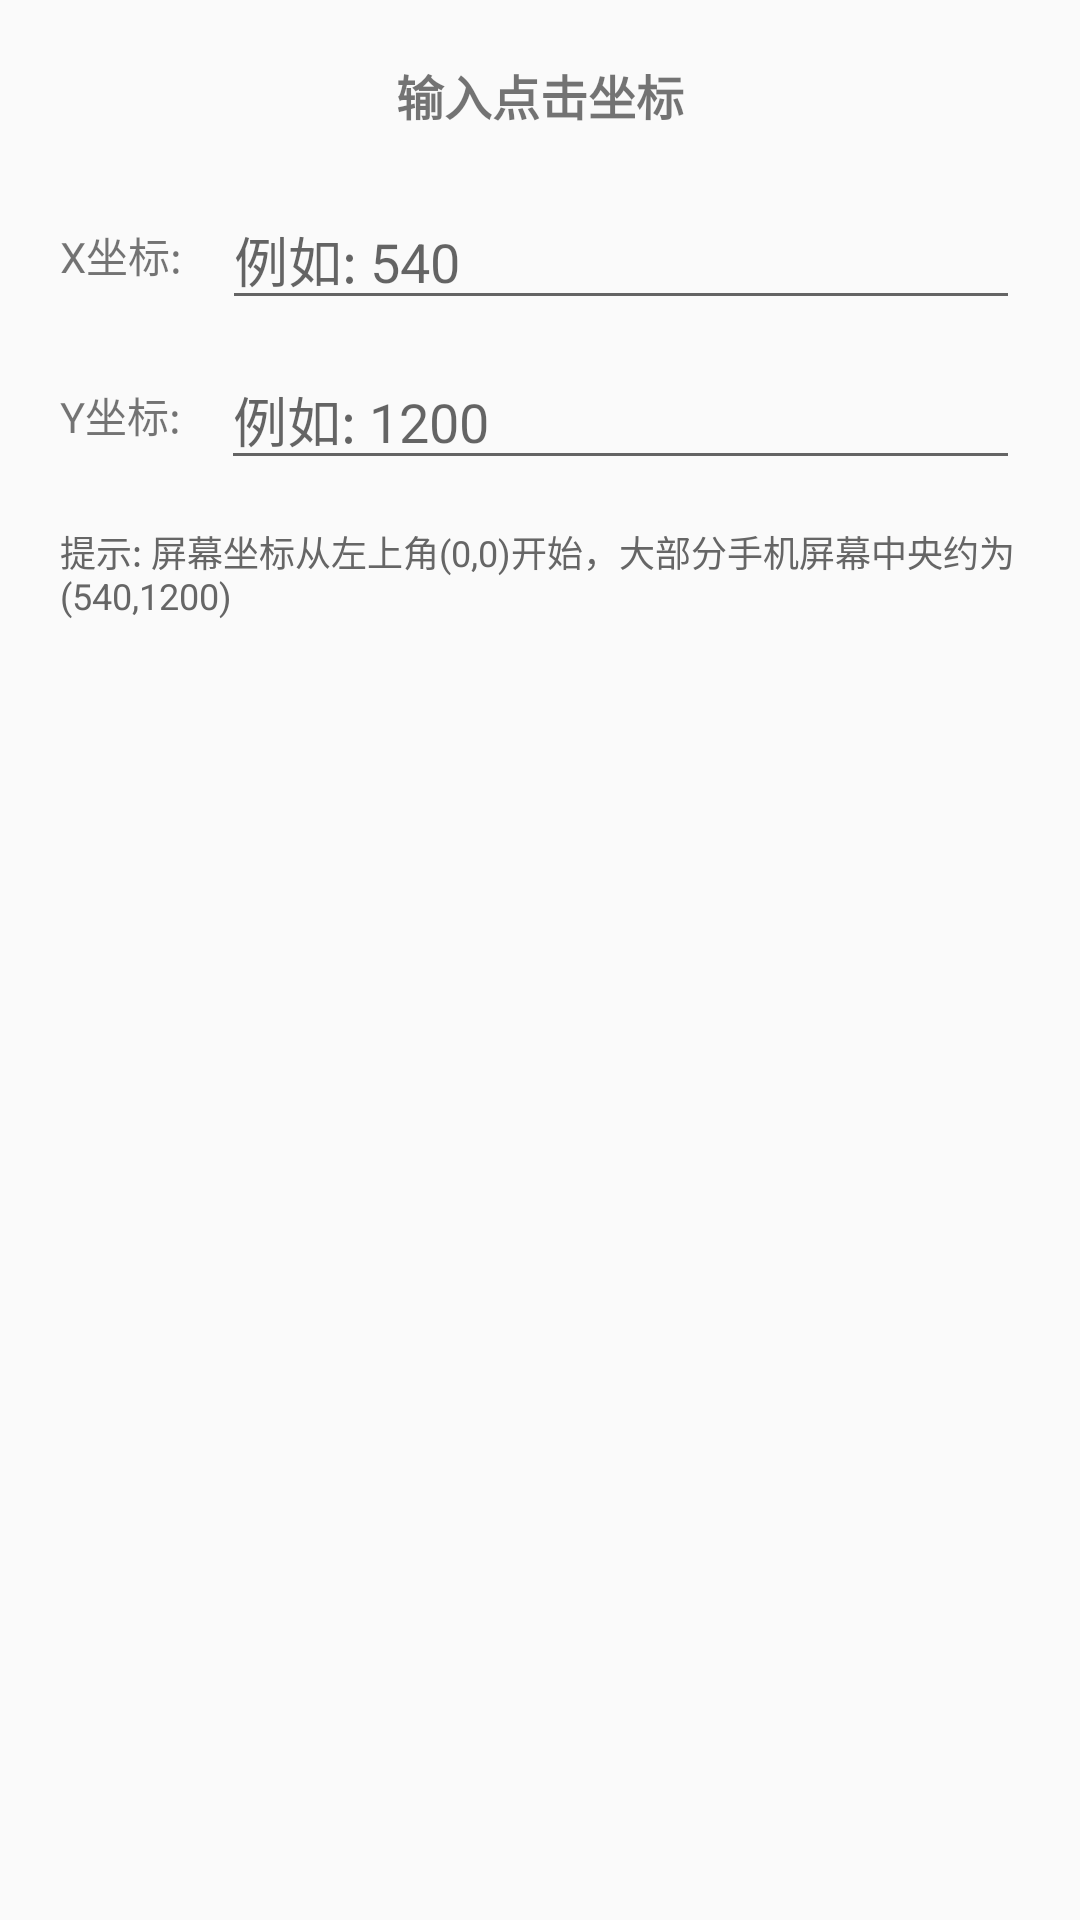

This screen was rendered from an Android layout file. Write that file and the resources it references.
<!-- AndroidManifest.xml: application theme AppTheme -->
<!-- res/layout/coordinate_input.xml -->
<?xml version="1.0" encoding="utf-8"?>
<LinearLayout xmlns:android="http://schemas.android.com/apk/res/android"
    android:layout_width="match_parent"
    android:layout_height="wrap_content"
    android:orientation="vertical"
    android:padding="20dp">

    <TextView
        android:layout_width="match_parent"
        android:layout_height="wrap_content"
        android:text="输入点击坐标"
        android:textSize="16sp"
        android:textStyle="bold"
        android:gravity="center"
        android:layout_marginBottom="20dp" />

    <LinearLayout
        android:layout_width="match_parent"
        android:layout_height="wrap_content"
        android:orientation="horizontal">

        <TextView
            android:layout_width="wrap_content"
            android:layout_height="wrap_content"
            android:text="X坐标: "
            android:layout_gravity="center_vertical" />

        <EditText
            android:id="@+id/et_input_x"
            android:layout_width="0dp"
            android:layout_height="wrap_content"
            android:layout_weight="1"
            android:hint="例如: 540"
            android:inputType="number"
            android:layout_marginStart="10dp" />

    </LinearLayout>

    <LinearLayout
        android:layout_width="match_parent"
        android:layout_height="wrap_content"
        android:orientation="horizontal"
        android:layout_marginTop="10dp">

        <TextView
            android:layout_width="wrap_content"
            android:layout_height="wrap_content"
            android:text="Y坐标: "
            android:layout_gravity="center_vertical" />

        <EditText
            android:id="@+id/et_input_y"
            android:layout_width="0dp"
            android:layout_height="wrap_content"
            android:layout_weight="1"
            android:hint="例如: 1200"
            android:inputType="number"
            android:layout_marginStart="10dp" />

    </LinearLayout>

    <TextView
        android:layout_width="match_parent"
        android:layout_height="wrap_content"
        android:layout_marginTop="15dp"
        android:text="提示: 屏幕坐标从左上角(0,0)开始，大部分手机屏幕中央约为(540,1200)"
        android:textSize="12sp"
        android:textColor="#666666" />

</LinearLayout>
<!-- resources referenced by this layout -->
<resources>
  <style name="AppTheme" parent="Theme.AppCompat.Light.DarkActionBar">
          <item name="colorPrimary">@color/purple_500</item>
          <item name="colorPrimaryDark">@color/purple_700</item>
          <item name="colorAccent">@color/teal_200</item>
          <item name="android:statusBarColor">@color/purple_700</item>
      </style>
  <!-- not gathered from this repository: default colours our renderer supplied (Android Studio template values) -->
  <color name="purple_500">#FF6200EE</color>
  <color name="purple_700">#FF3700B3</color>
  <color name="teal_200">#FF03DAC5</color>
</resources>
